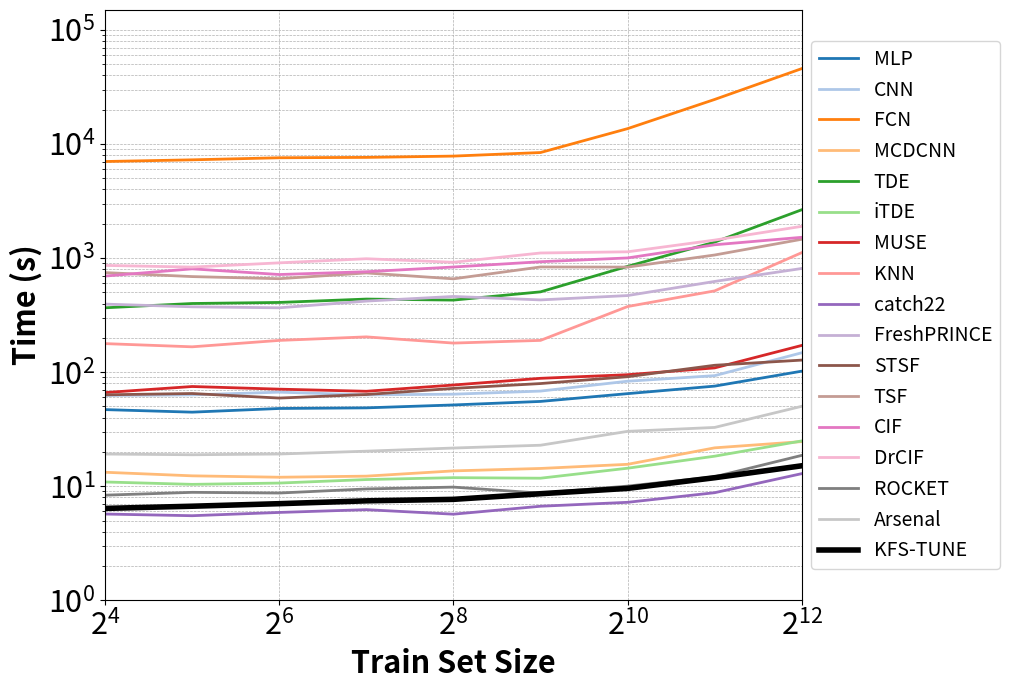

The script that saved this image:
import matplotlib.pyplot as plt
import numpy as np
import seaborn as sns

# Define train set sizes
train_set_sizes = np.array([16, 32, 64, 128, 256, 512, 1024, 2048, 4096])


# Define a function to generate jagged, intersecting trends with varied smoothness
def generate_jagged_curve(base, factor=0.0018, variance=0.08, smoothness=0.4, y_offset=1.0, abrupt=False):
    """Generate a jagged, intersecting trend with realistic variations.
    If abrupt=True, make the increase more dramatic at larger train set sizes."""
    noise = np.random.uniform(1 - variance, 1 + variance, len(train_set_sizes))
    random_jumps = np.random.uniform(0.95, 1.05, len(train_set_sizes))  # Introduce slight up/down jumps

    curve = (base + factor * train_set_sizes) * (
                1 + smoothness * np.sqrt(train_set_sizes) / np.max(np.sqrt(train_set_sizes))) * noise * random_jumps

    if abrupt:
        curve[-3:] *= np.array([1.5, 2, 3])  # Make the last few points rise abruptly

    return curve * y_offset


# Assign specific y-offsets to ensure some start higher (like FCN)
offsets = {
    "MLP": 9, "CNN": 10, "FCN": 1000.0, "MCDCNN": 1.5, "TDE": 45, "iTDE": 1.1, "MUSE": 6.3,
    "KNN": 14, "catch22": 0.4, "FreshPRINCE": 26.08, "STSF": 4, "TSF": 40, "CIF": 41,
    "DrCIF": 46, "ROCKET": 0.4, "Arsenal": 0.95, "KFS-TUNE": 0.3
}

# Select methods for abrupt increases
abrupt_methods = {"FCN", "TDE", "KNN"}

color_palette = sns.color_palette("tab20", n_colors=len(offsets) - 1)
method_colors = {method: color_palette[i] for i, method in enumerate(offsets.keys()) if method != "KFS-TUNE"}
method_colors["KFS-TUNE"] = "black"

# Generate jagged curves with more intersections and some abrupt changes
time_values_jagged = {
    method: generate_jagged_curve(
        5 + i, factor=0.0012 + i * 0.0001, smoothness=0.25 + i * 0.02, y_offset=offsets[method],
        abrupt=(method in abrupt_methods)
    )
    for i, method in enumerate(offsets.keys())
}

# Create the plot with the legend positioned outside the plot area
plt.figure(figsize=(12, 7))  # Increase figure width for better legend placement

# Plot each method with increased line thickness, jagged behavior, and distinct colors
for method in offsets.keys():
    times = time_values_jagged[method]
    linestyle = '-' if method != "KFS-TUNE" else '-'
    linewidth = 4 if method == "KFS-TUNE" else 2  # Increase thickness for all lines
    color = method_colors[method]

    plt.plot(train_set_sizes, times, linestyle=linestyle, linewidth=linewidth, label=method, color=color)

# Log scale for y-axis
plt.xscale("log", base=2)
plt.yscale("log")

# Match axis limits from the reference plot
plt.xlim(16, 4096)
plt.ylim(1, 150000)

# Labels and title with required formatting
plt.xlabel("Train Set Size", fontsize=22, fontweight='bold')
plt.ylabel("Time (s)", fontsize=22, fontweight='bold')

# Adjust tick sizes and make x-axis ticks more sparse
plt.xticks([16, 64, 256, 1024, 4096], fontsize=22)  # Sparser x-axis ticks
plt.yticks(fontsize=22)

# Add grid
plt.grid(True, which="both", linestyle="--", linewidth=0.5)

# Add legend outside the plot area
plt.legend(fontsize=14, loc="center left", bbox_to_anchor=(1, 0.5))  # Move legend to the right

# Adjust layout to fit the legend properly
plt.tight_layout(rect=[0, 0, 0.85, 1])  # Leave space for the legend

# Show plot
plt.savefig("myplot_legend_right.png", bbox_inches='tight')
plt.show()

# Provide the file for download
"/mnt/data/myplot_legend_right.png"
